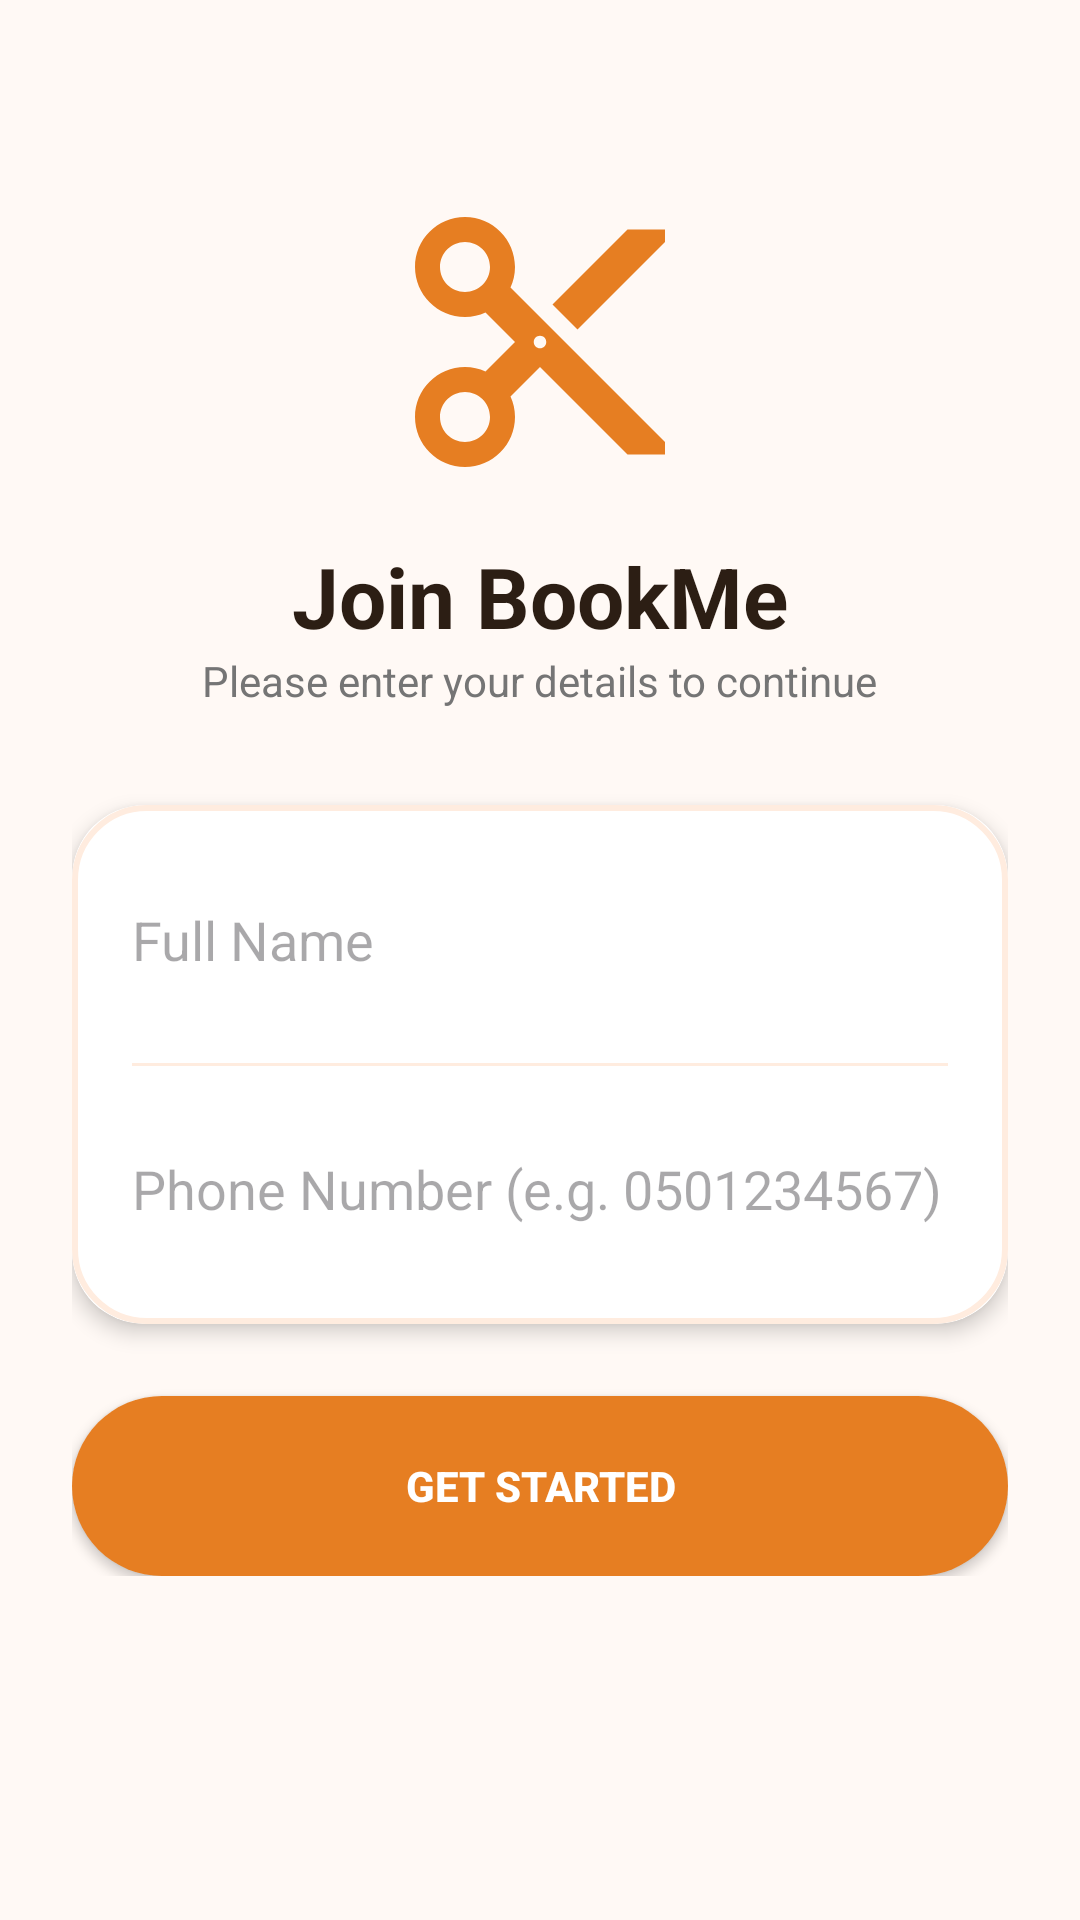

The Android layout XML behind this screen, and the referenced resources:
<!-- AndroidManifest.xml: application theme Theme.BookMe -->
<!-- res/layout/fragment_client_login.xml -->
<?xml version="1.0" encoding="utf-8"?>
<ScrollView xmlns:android="http://schemas.android.com/apk/res/android"
    xmlns:app="http://schemas.android.com/apk/res-auto"
    android:layout_width="match_parent"
    android:layout_height="match_parent"
    android:background="@color/bg_warm"
    android:padding="24dp">

    <LinearLayout
        android:layout_width="match_parent"
        android:layout_height="wrap_content"
        android:orientation="vertical"
        android:gravity="center_horizontal">

        <ImageView
            android:layout_width="100dp"
            android:layout_height="100dp"
            android:layout_marginTop="40dp"
            android:src="@drawable/ic_scissors"
            app:tint="@color/accent_orange" />

        <TextView
            android:layout_width="wrap_content"
            android:layout_height="wrap_content"
            android:text="Join BookMe"
            android:textSize="28sp"
            android:textStyle="bold"
            android:textColor="@color/dark_brown"
            android:layout_marginTop="16dp" />

        <TextView
            android:layout_width="wrap_content"
            android:layout_height="wrap_content"
            android:text="Please enter your details to continue"
            android:textColor="@color/text_secondary"
            android:layout_marginBottom="32dp" />

        <androidx.cardview.widget.CardView
            android:layout_width="match_parent"
            android:layout_height="wrap_content"
            app:cardCornerRadius="24dp"
            app:cardElevation="4dp"
            android:layout_marginBottom="24dp">

            <LinearLayout
                android:layout_width="match_parent"
                android:layout_height="wrap_content"
                android:orientation="vertical"
                android:padding="20dp"
                android:background="@drawable/card_bg">

                <EditText
                    android:id="@+id/etClientName"
                    android:layout_width="match_parent"
                    android:layout_height="50dp"
                    android:importantForAutofill="no"
                    android:hint="Full Name"
                    android:inputType="textPersonName"
                    android:background="@android:color/transparent"
                    android:textSize="18sp"
                    android:layout_marginBottom="16dp"/>

                <View
                    android:layout_width="match_parent"
                    android:layout_height="1dp"
                    android:background="@color/soft_peach"
                    android:layout_marginBottom="16dp"/>

                <EditText
                    android:id="@+id/etClientPhone"
                    android:layout_width="match_parent"
                    android:layout_height="50dp"
                    android:importantForAutofill="no"
                    android:hint="Phone Number (e.g. 0501234567)"
                    android:inputType="phone"
                    android:background="@android:color/transparent"
                    android:textSize="18sp"
                    android:maxLength="10"/>
            </LinearLayout>
        </androidx.cardview.widget.CardView>

        <Button
            android:id="@+id/btnSubmitLogin"
            android:layout_width="match_parent"
            android:layout_height="60dp"
            android:background="@drawable/btn_modern"
            android:text="GET STARTED"
            android:textColor="@color/white"
            android:textStyle="bold"
            app:backgroundTint="@null" />

    </LinearLayout>
</ScrollView>
<!-- resources referenced by this layout -->
<resources>
  <color name="accent_orange">#E67E22</color>
  <color name="bg_warm">#FFF9F5</color>
  <color name="dark_brown">#2C1E14</color>
  <color name="soft_peach">#FFECDF</color>
  <color name="text_secondary">#757575</color>
  <color name="white">#FFFFFFFF</color>
  <!-- drawable btn_modern (drawable) -->
  <?xml version="1.0" encoding="utf-8"?>
  <shape xmlns:android="http://schemas.android.com/apk/res/android">
      <solid android:color="@color/accent_orange" />
      <corners android:radius="30dp" /> <padding android:left="16dp" android:right="16dp" android:top="12dp" android:bottom="12dp" />
  </shape>
  <!-- drawable card_bg (drawable) -->
  <?xml version="1.0" encoding="utf-8"?>
  <shape xmlns:android="http://schemas.android.com/apk/res/android">
      <solid android:color="#FFFFFF" />
      <corners android:radius="24dp" />
      <stroke
          android:width="2dp"
          android:color="@color/soft_peach" />
  </shape>
  <!-- drawable ic_scissors (drawable) -->
  <vector xmlns:android="http://schemas.android.com/apk/res/android"
      android:width="24dp"
      android:height="24dp"
      android:viewportWidth="24"
      android:viewportHeight="24"
      android:tint="#000000">
      <path
          android:fillColor="@android:color/white"
          android:pathData="M9.64,7.64c0.23,-0.5 0.36,-1.05 0.36,-1.64 0,-2.21 -1.79,-4 -4,-4S2,3.79 2,6s1.79,4 4,4c0.59,0 1.14,-0.13 1.64,-0.36L10,12l-2.36,2.36C7.14,14.13 6.59,14 6,14c-2.21,0 -4,1.79 -4,4s1.79,4 4,4 4,-1.79 4,-4c0,-0.59 -0.13,-1.14 -0.36,-1.64L12,14l7,7h3v-1L9.64,7.64zM6,8c-1.1,0 -2,-0.9 -2,-2s0.9,-2 2,-2 2,0.9 2,2 -0.9,2 -2,2zM6,20c-1.1,0 -2,-0.9 -2,-2s0.9,-2 2,-2 2,0.9 2,2 -0.9,2 -2,2zM12,12.5c-0.28,0 -0.5,-0.22 -0.5,-0.5s0.22,-0.5 0.5,-0.5 0.5,0.22 0.5,0.5 -0.22,0.5 -0.5,0.5zM19,3l-6,6 2,2 7,-7V3h-3z"/>
  </vector>
  <style name="Theme.BookMe" parent="Base.Theme.BookMe" />
  <style name="Base.Theme.BookMe" parent="Theme.Material3.DayNight.NoActionBar">
          <item name="colorPrimary">@color/accent_orange</item>
  
      </style>
</resources>
